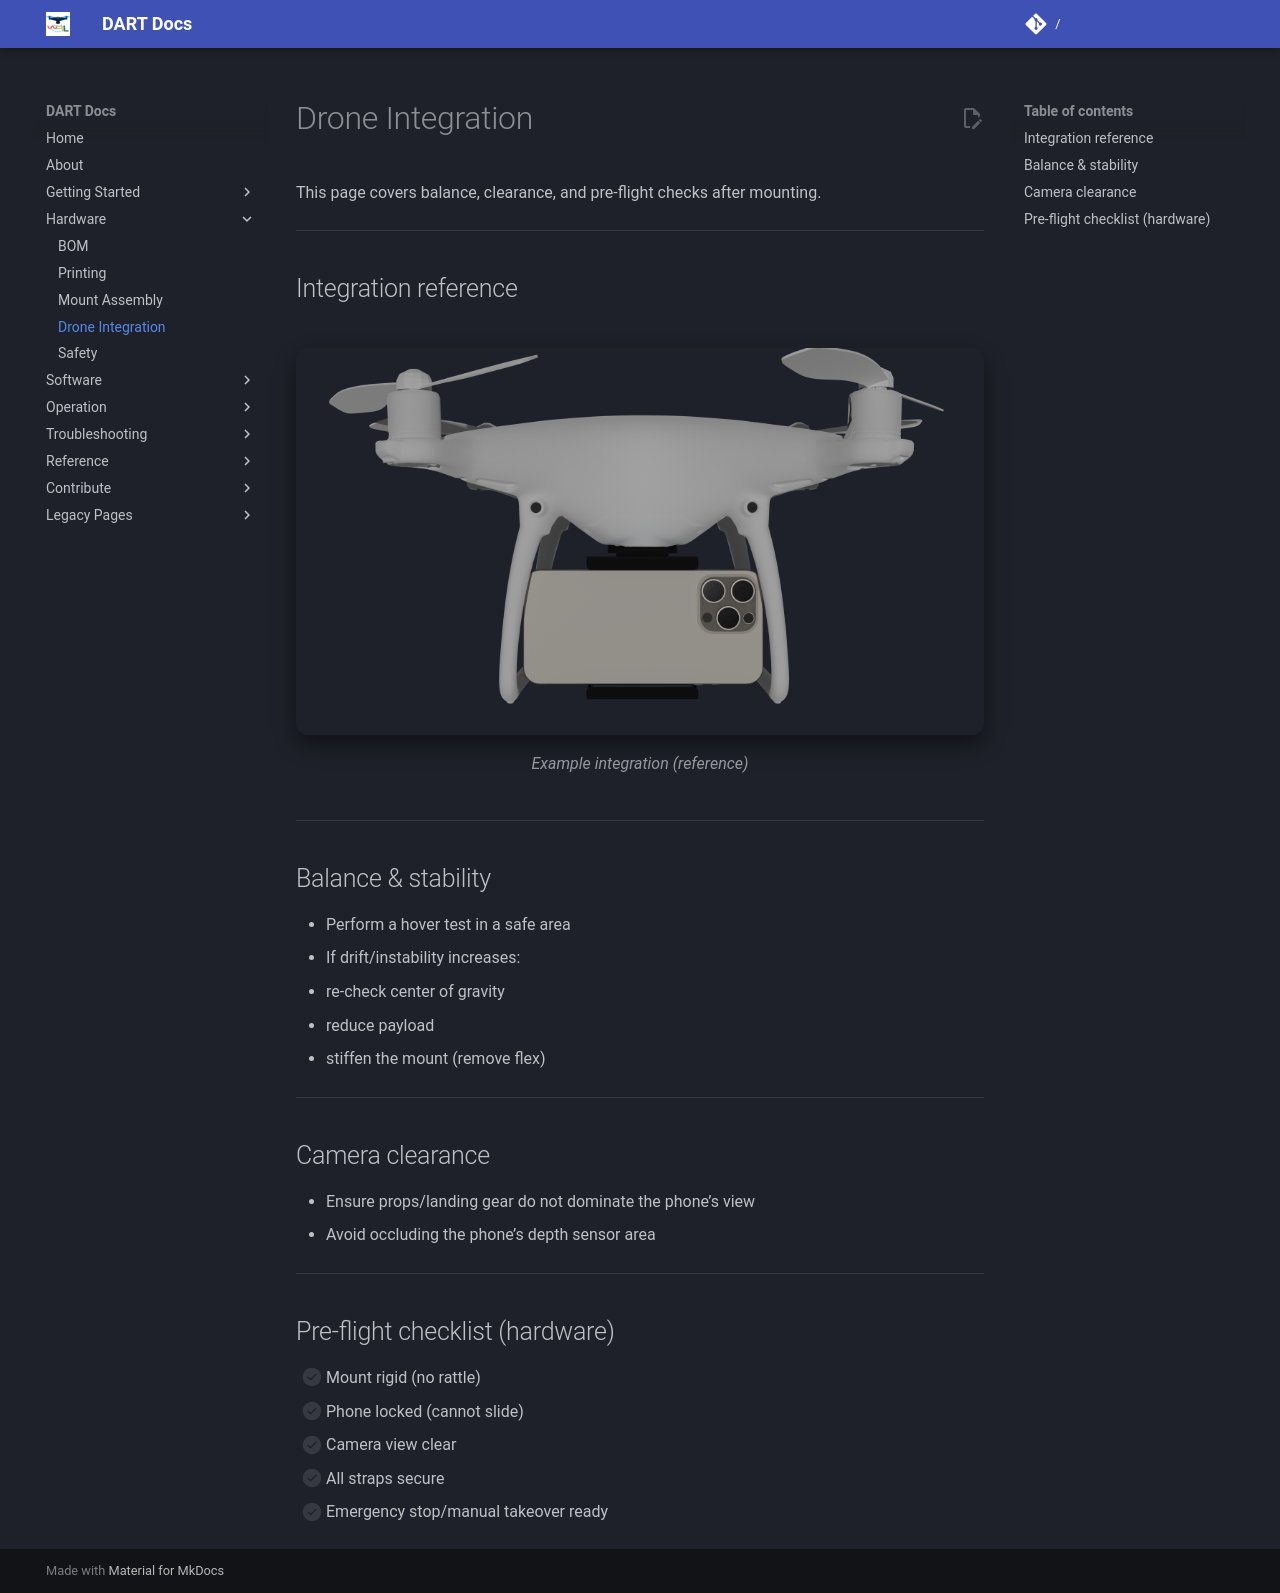

repository: wrlab/DART-Docs · page: hardware/drone-integration/index.html · generator: mkdocs

# Drone Integration

This page covers balance, clearance, and pre-flight checks after mounting.

---

## Integration reference

<figure style="margin: 26px 0; text-align: center;" markdown="1">
![Integration](../assets/drone_1.png){ style="border-radius: 12px; box-shadow: 0 10px 22px rgba(0,0,0,0.45); width: 100%; max-width: 760px; display: block; margin: 0 auto;" }
<figcaption style="opacity: 0.75; margin-top: 12px;">Example integration (reference)</figcaption>
</figure>

---

## Balance & stability

- Perform a hover test in a safe area
- If drift/instability increases:
  - re-check center of gravity
  - reduce payload
  - stiffen the mount (remove flex)

---

## Camera clearance

- Ensure props/landing gear do not dominate the phone’s view
- Avoid occluding the phone’s depth sensor area

---

## Pre-flight checklist (hardware)

- [ ] Mount rigid (no rattle)
- [ ] Phone locked (cannot slide)
- [ ] Camera view clear
- [ ] All straps secure
- [ ] Emergency stop/manual takeover ready
